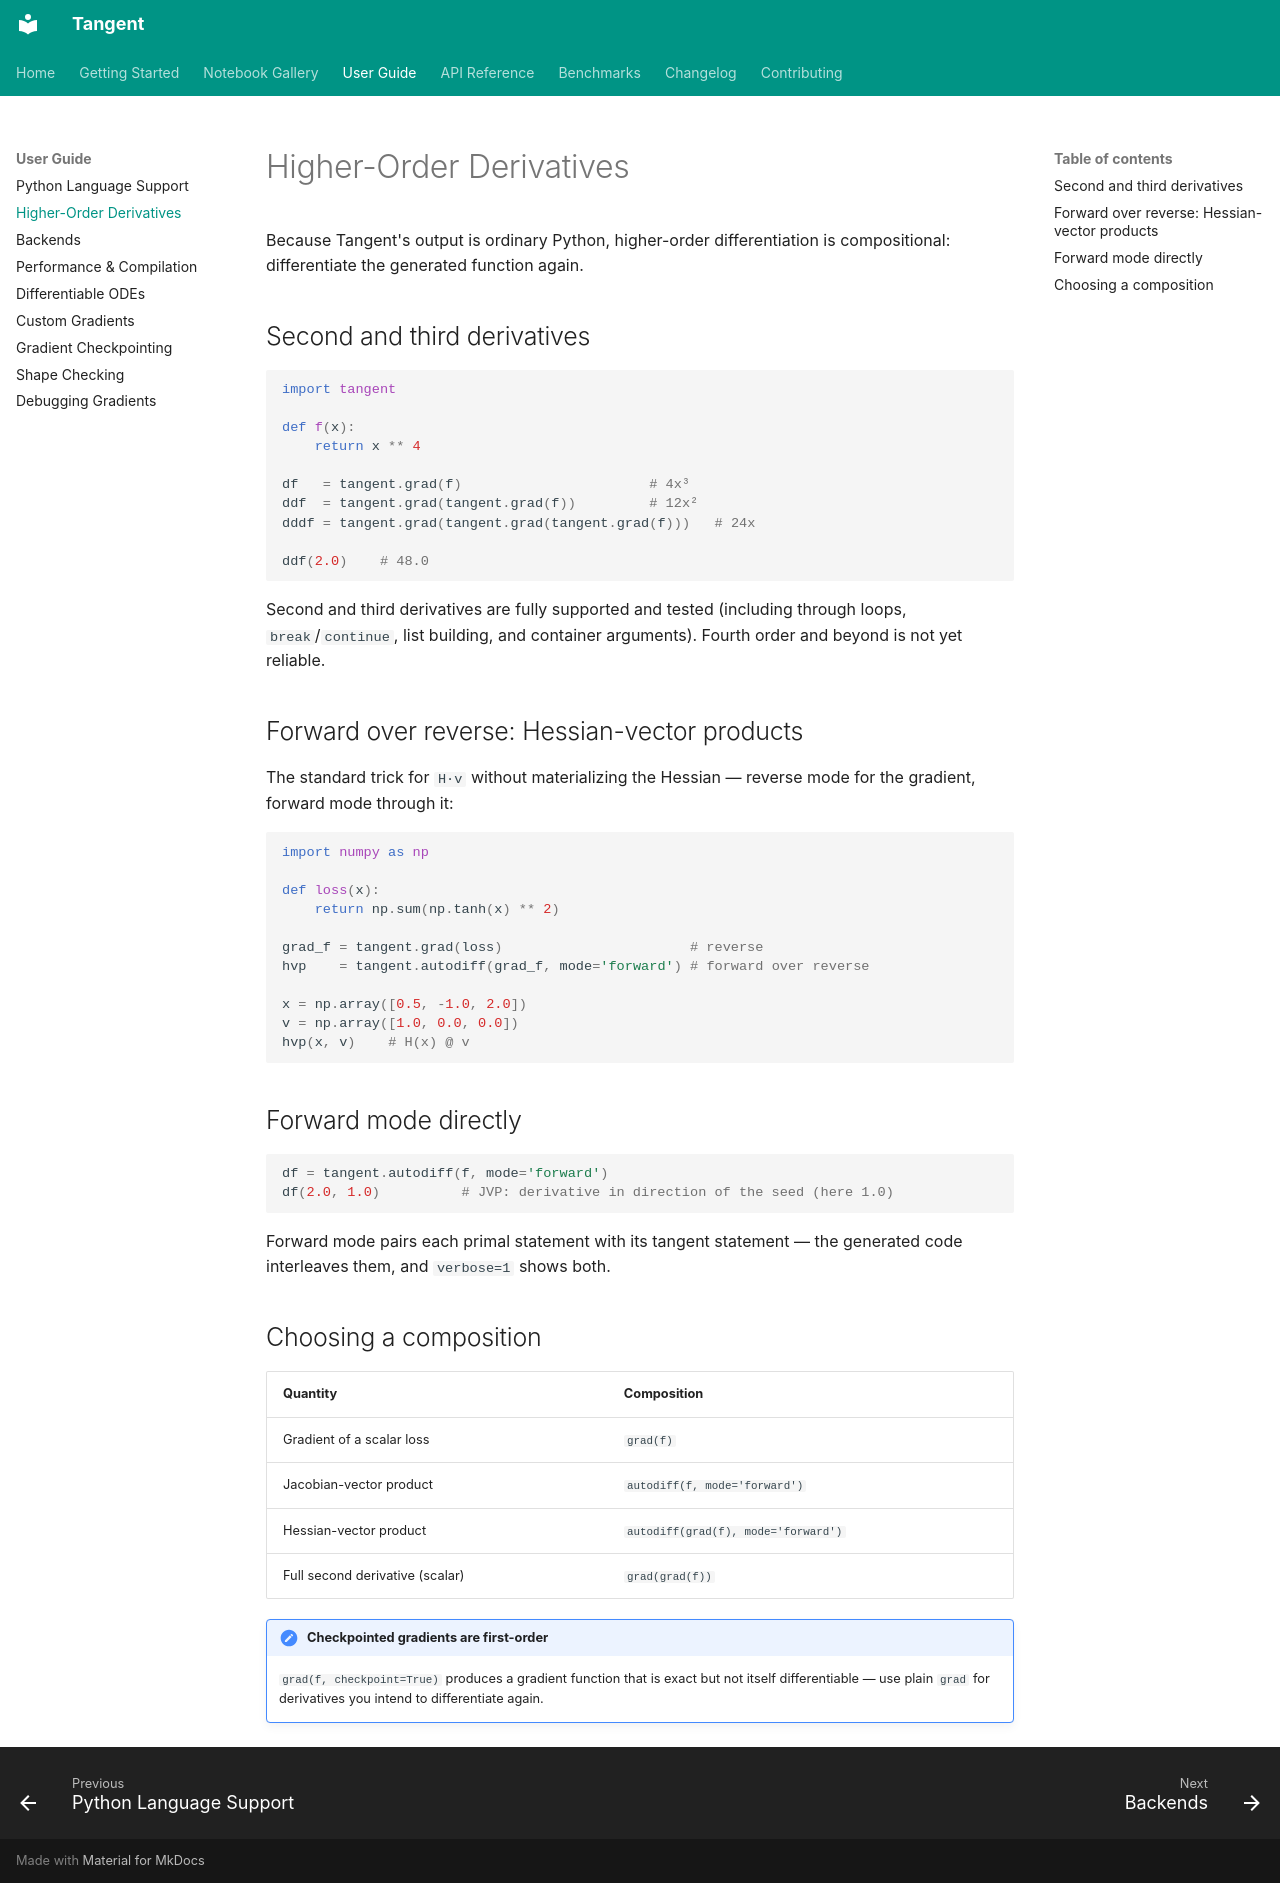

repository: pedronahum/tangent · page: higher-order/index.html · generator: mkdocs

# Higher-Order Derivatives

Because Tangent's output is ordinary Python, higher-order differentiation is
compositional: differentiate the generated function again.

## Second and third derivatives

```python
import tangent

def f(x):
    return x ** 4

df   = tangent.grad(f)                       # 4x³
ddf  = tangent.grad(tangent.grad(f))         # 12x²
dddf = tangent.grad(tangent.grad(tangent.grad(f)))   # 24x

ddf(2.0)    # 48.0
```

Second and third derivatives are fully supported and tested (including
through loops, `break`/`continue`, list building, and container arguments).
Fourth order and beyond is not yet reliable.

## Forward over reverse: Hessian-vector products

The standard trick for `H·v` without materializing the Hessian — reverse mode
for the gradient, forward mode through it:

```python
import numpy as np

def loss(x):
    return np.sum(np.tanh(x) ** 2)

grad_f = tangent.grad(loss)                       # reverse
hvp    = tangent.autodiff(grad_f, mode='forward') # forward over reverse

x = np.array([0.5, -1.0, 2.0])
v = np.array([1.0, 0.0, 0.0])
hvp(x, v)    # H(x) @ v
```

## Forward mode directly

```python
df = tangent.autodiff(f, mode='forward')
df(2.0, 1.0)          # JVP: derivative in direction of the seed (here 1.0)
```

Forward mode pairs each primal statement with its tangent statement — the
generated code interleaves them, and `verbose=1` shows both.

## Choosing a composition

| Quantity | Composition |
|---|---|
| Gradient of a scalar loss | `grad(f)` |
| Jacobian-vector product | `autodiff(f, mode='forward')` |
| Hessian-vector product | `autodiff(grad(f), mode='forward')` |
| Full second derivative (scalar) | `grad(grad(f))` |

!!! note "Checkpointed gradients are first-order"

    `grad(f, checkpoint=True)` produces a gradient function that is exact
    but not itself differentiable — use plain `grad` for derivatives you
    intend to differentiate again.
